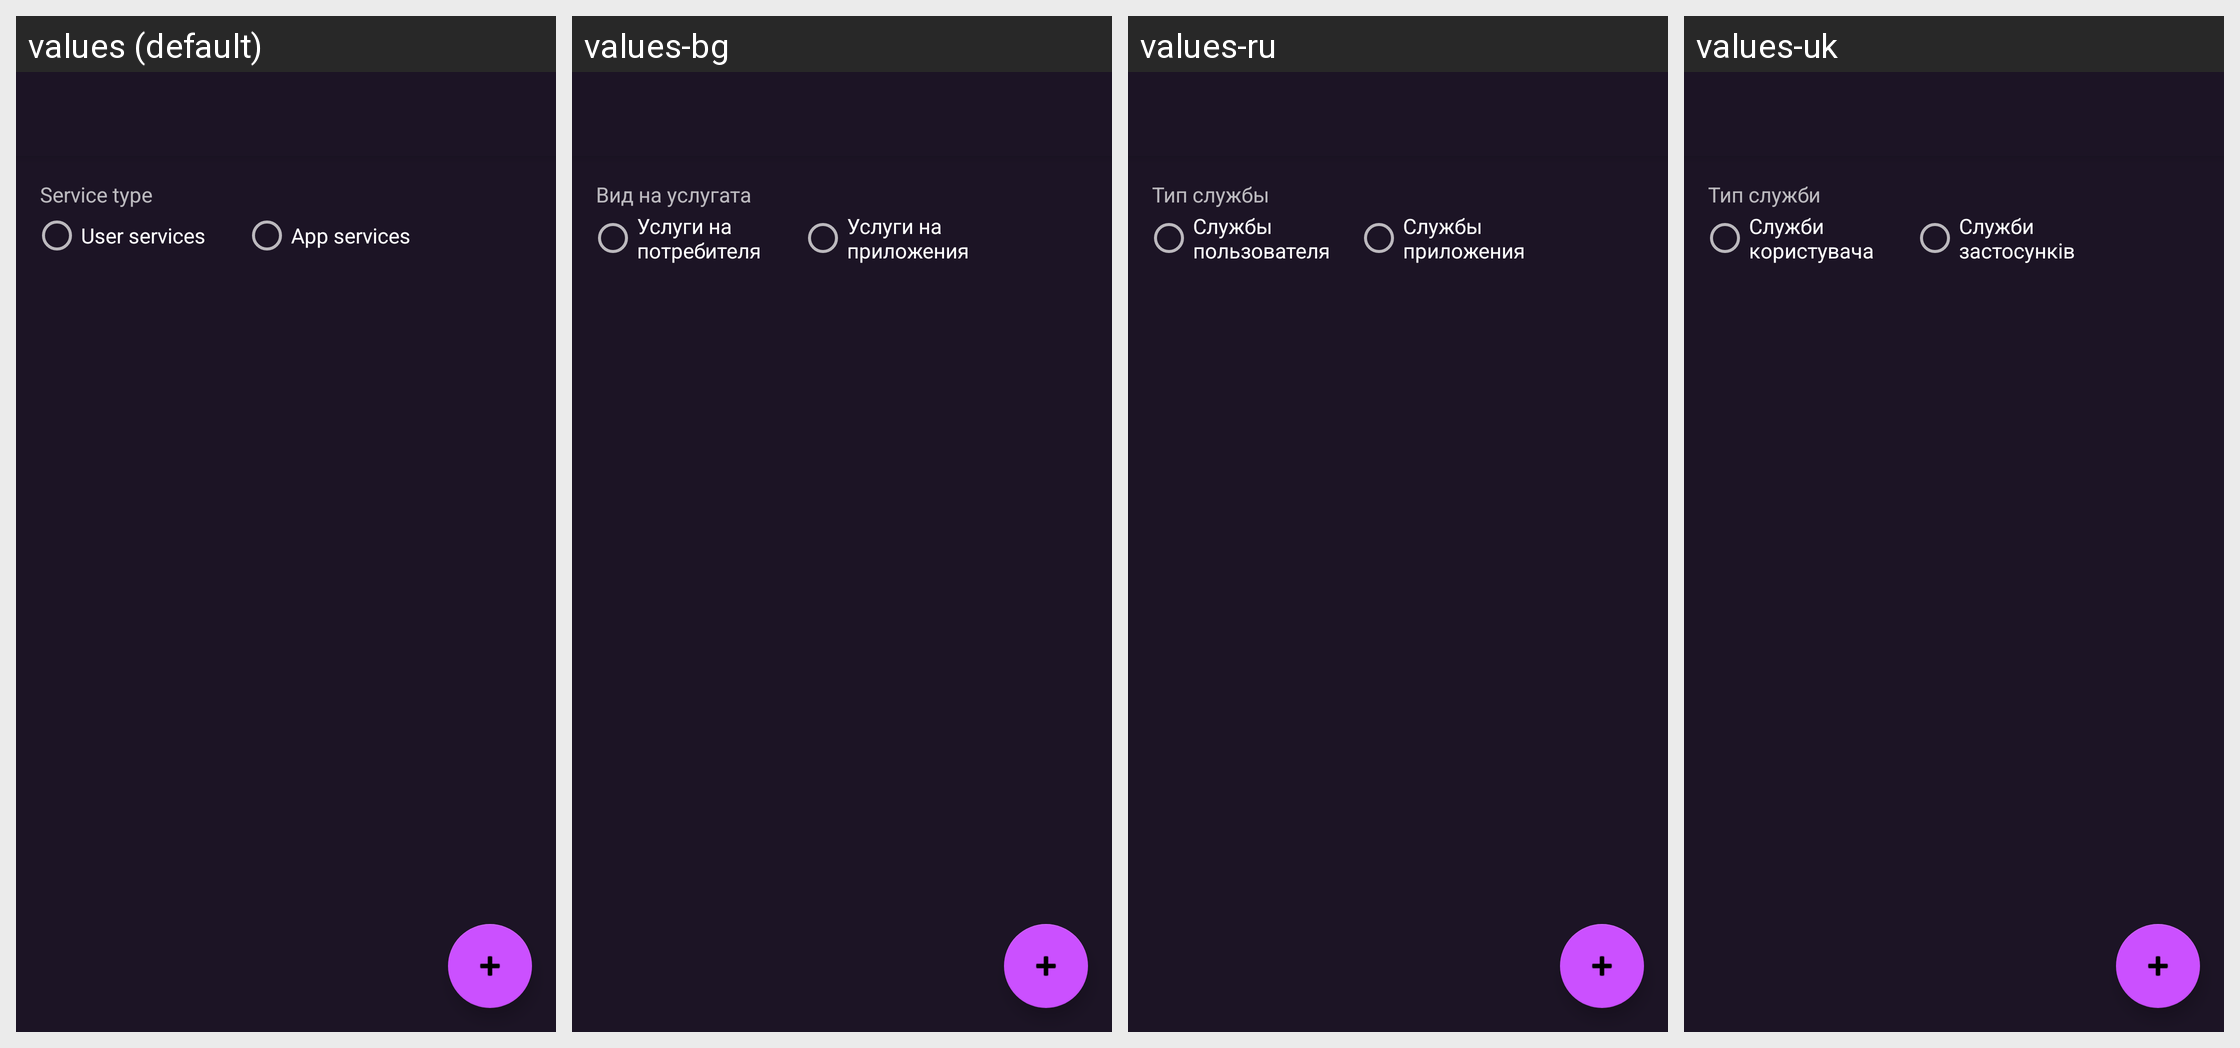

Locale-by-locale string values for the Android screen shown in this grid:
Android screen res/layout/activity_hosted_services.xml rendered under 4 locales, left to right: values (default), values-bg, values-ru, values-uk. Device: Nexus 5 (rendered at 1080×1920; each locale shown at half size, 540×960, under a caption strip naming it); theme DefaultTheme.
Other locales in the repository, not shown: values-ach, values-ar, values-ay, values-az, values-be, values-bn, values-bn-rBD, values-bn-rIN, values-brx, values-bs, values-ca, values-cs, values-cs-rCZ, values-cy, values-da, values-de, values-de-rAT, values-el, values-en-rGB, values-eo, values-es, values-es-rAR, values-es-rCU, values-es-rES, values-es-rMX, values-et, values-eu, values-fa, values-fi, values-fr, values-fr-rFR, values-gl, values-gu, values-gu-rIN, values-guc, values-gum, values-he, values-hi, values-hr, values-hr-rHR, values-hu, values-hy-rAM, values-ia, values-id, values-in, values-in-rID, values-is, values-it, values-iw, values-ja, values-kn, values-kn-rIN, values-ko, values-ky, values-lt, values-lt-rLT, values-lv, values-mk, values-ml, values-mn, values-mr-rIN, values-ms, values-ms-rMY, values-my, values-nah, values-nb, values-nl, values-pa, values-pbb, values-pl, values-ps, values-pt, values-pt-rBR, values-pt-rPT, values-ro, values-ro-rRO, values-rs-rAR, values-si-rLK, values-sk, values-sk-rSK, values-sl, values-sn, values-sq, values-sr, values-sv, values-ta, values-th, values-tk, values-tl, values-tr, values-ur, values-uz, values-vi, values-zh-rCN, values-zh-rTW.
Strings drawn on this screen, with the default value and each locale's value (text and hints the layout hard-codes, and strings that could not be matched under every locale, appear in the picture but are not listed):

service_type
  values: Service type
  values-bg: Вид на услугата
  values-ru: Тип службы
  values-uk: Тип служби

user_services
  values: User services
  values-bg: Услуги на потребителя
  values-ru: Службы пользователя
  values-uk: Служби користувача

app_services
  values: App services
  values-bg: Услуги на приложения
  values-ru: Службы приложения
  values-uk: Служби застосунків
